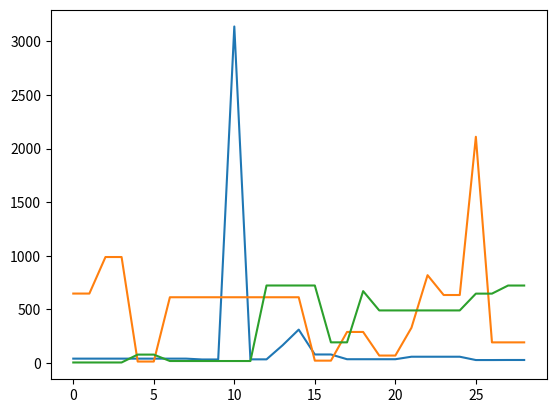
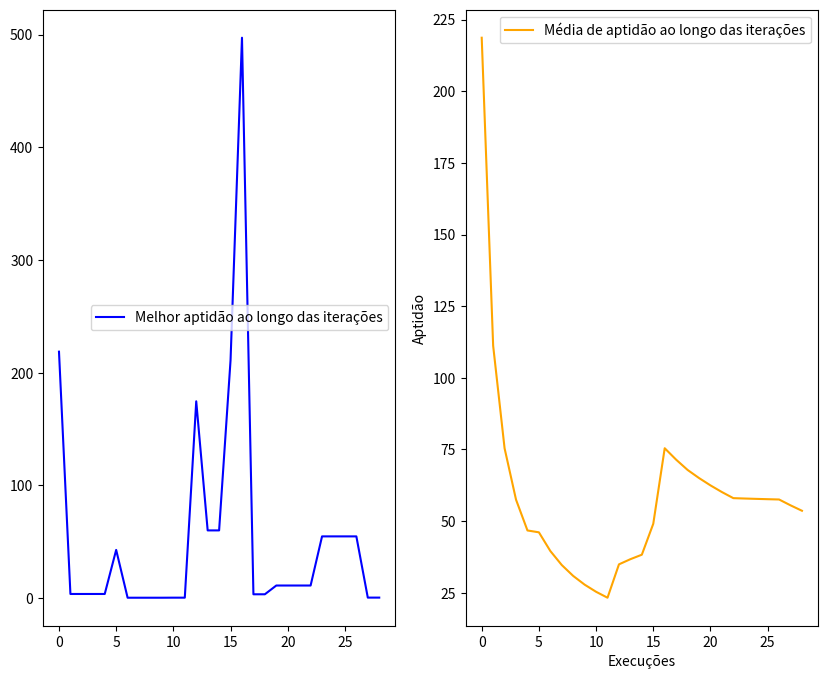

Write Python code to recreate these figures, in order.
import random
import numpy as np
import matplotlib.pyplot as plt

def funcao_aptidao(x, y):
    return (1 - x)**2 + 100*(y-x**2)**2

def get_enxame(n_particulas, dominio):
    enxame = []

    for i in range(n_particulas):
        particula = [random.uniform(dominio[i][0], dominio[i][1]) for i in range(len(dominio))]
        
        enxame.append(particula)
    
    return enxame

def get_velocidade(n_particulas, dominio):
    velocidade = []
    for i in range(n_particulas):
        velocidade.append(random.uniform(dominio[0], dominio[len(dominio) - 1]))
    
    return velocidade

def atualizar_velocidade(v_atual, p_atual, melhor_p_particula, aptidao, 
                         dominio_v, dominio_particulas, ac1 = 2.05, ac2 = 2.05):
      
    v_nova = []
    count = 0

    for velocidade in v_atual:
        v_aleatorio1 = [random.uniform(0, ac1) for i in range(len(dominio_particulas))] # baseado nas dimensões do problema
        v_aleatorio2 = [random.uniform(0, ac2) for i in range(len(dominio_particulas))]
        
        proximo_vizinho = count + 1 if count + 1 < len(aptidao) else 0
        melhor_p_vizinho = aptidao.index(min([aptidao[count - 1]] + [aptidao[proximo_vizinho]]))

        melhor_p_vizinho = melhor_p_particula[melhor_p_vizinho]

        inteligencia_cognitiva = velocidade + (np.dot(v_aleatorio1, np.array(melhor_p_particula[count]) - np.array(p_atual[count]))) 

        inteligencia_social = np.dot(v_aleatorio2, np.array(melhor_p_vizinho) - np.array(p_atual[count]))
        
        velocidade_atualizada = inteligencia_cognitiva + inteligencia_social

        velocidade_atualizada = velocidade_atualizada if velocidade_atualizada <= dominio_v[1] else dominio_v[1]
        velocidade_atualizada = velocidade_atualizada if velocidade_atualizada >= dominio_v[0] else dominio_v[0]
 
        v_nova.append(velocidade_atualizada)
        
        count += 1 
    
    return v_nova

def atualizar_posicao(p_atual, velocidade):
    velocidade = np.stack((np.array(velocidade), np.array(velocidade)), axis=1) 
    nova_p = np.array(p_atual) + np.array(velocidade)
    
    return nova_p

def get_melhor_posicao(enxame_anterior, enxame, aptidao_anterior):
    nova_aptidao = [funcao_aptidao(x, y) for x, y in enxame]

    count = 0
    melhor_posicao = []
    melhor_aptidao = []

    for i in aptidao_anterior:
        melhor_posicao.append(enxame[count] if nova_aptidao[count] < aptidao_anterior[count] else enxame_anterior[count])
        melhor_aptidao.append(nova_aptidao[count] if nova_aptidao[count] < aptidao_anterior[count] else aptidao_anterior[count])
        count +=1

    return melhor_posicao, nova_aptidao, melhor_aptidao

def exibir_convergencia_total(convergencia):
    matriz_convergencia = np.asmatrix(convergencia)
    matriz_convergencia = np.transpose(matriz_convergencia) 
    
    for i in matriz_convergencia:
        vetor = i.reshape(-1, 1)
        plt.plot(vetor)
    
    plt.show()

def exibir_convergencia_minima_media(melhores_aptidoes, aptidao_media):
    fig, axes = plt.subplots(nrows=1, ncols=2, figsize=(10, 8)) # iniciar a figura
    # plotar a figura de treinamento
    axes[0].plot(melhores_aptidoes, color = 'blue')
    axes[0].legend(['Melhor aptidão ao longo das iterações'])
    # plotar a figura de teste
    axes[1].plot(aptidao_media, color = 'orange')
    axes[1].legend(['Média de aptidão ao longo das iterações'])

    plt.xlabel('Execuções')
    plt.ylabel('Aptidão')
    plt.show()

def pso(n_particulas, dominio_particulas, dominio_velocidade, execucoes = 30):
    enxame = get_enxame(n_particulas, dominio_particulas)
    velocidade = get_velocidade(n_particulas, dominio_velocidade)

    melhor_p_particula = enxame
    enxame_anterior = []
    execucao = 0
    aptidoes = []
    melhores_aptidoes = []
    aptidao_media = []

    while execucao < execucoes:
        
        if len(enxame_anterior) == 0:
            aptidao = [funcao_aptidao(x, y) for x, y in enxame]
            velocidade = atualizar_velocidade(velocidade, enxame, melhor_p_particula,
                                        aptidao, dominio_velocidade, dominio_particulas)
        else:
            melhor_p_particula, aptidao, melhor_aptidao = get_melhor_posicao(enxame_anterior, enxame, aptidao)            
            velocidade = atualizar_velocidade(velocidade, enxame, melhor_p_particula,
                                        melhor_aptidao, dominio_velocidade, dominio_particulas)
        
            aptidoes.append(melhor_aptidao)
            melhores_aptidoes.append(min(melhor_aptidao))
            aptidao_media.append(sum(melhores_aptidoes) / len(melhores_aptidoes))


        enxame_anterior = enxame.copy()
        enxame = atualizar_posicao(enxame, velocidade)
        
        execucao += 1
    
    melhor_p_particula, aptidao, melhor_aptidao = get_melhor_posicao(enxame_anterior, enxame, aptidao)            

    return min(melhor_aptidao), melhor_p_particula[melhor_aptidao.index(min(melhor_aptidao))], aptidoes, \
    melhores_aptidoes, aptidao_media

def executar_pso(n_particulas, dominio_particulas, dominio_velocidade, execucoes):
    aptidao_final = 99999
    posicao_final = []
    melhor_aptidao_final = []
    melhor_aptidao_media = []
    aptidoes_finais = []

    for i in range(30):
        melhor_aptidao, melhor_p, aptidoes, melhores_aptidoes, \
        aptidao_media = pso(n_particulas, dominio_particulas, dominio_velocidade, execucoes)

        aptidao_final = melhor_aptidao if melhor_aptidao <= aptidao_final else aptidao_final
        posicao_final = melhor_p if melhor_aptidao <= aptidao_final else posicao_final
        melhor_aptidao_final = melhores_aptidoes if melhor_aptidao <= aptidao_final else melhor_aptidao_final
        melhor_aptidao_media = aptidao_media if melhor_aptidao <= aptidao_final else melhor_aptidao_media 
        aptidoes_finais = aptidoes if melhor_aptidao <= aptidao_final else aptidoes 

    exibir_convergencia_total(aptidoes_finais)
    exibir_convergencia_minima_media(melhor_aptidao_final, melhor_aptidao_media)
    print('Melhor aptidão', aptidao_final)
    print('Melhor posição encontrada', posicao_final)

executar_pso(3, [(-5, 5), (-5, 5)], [-2, 2], 30)